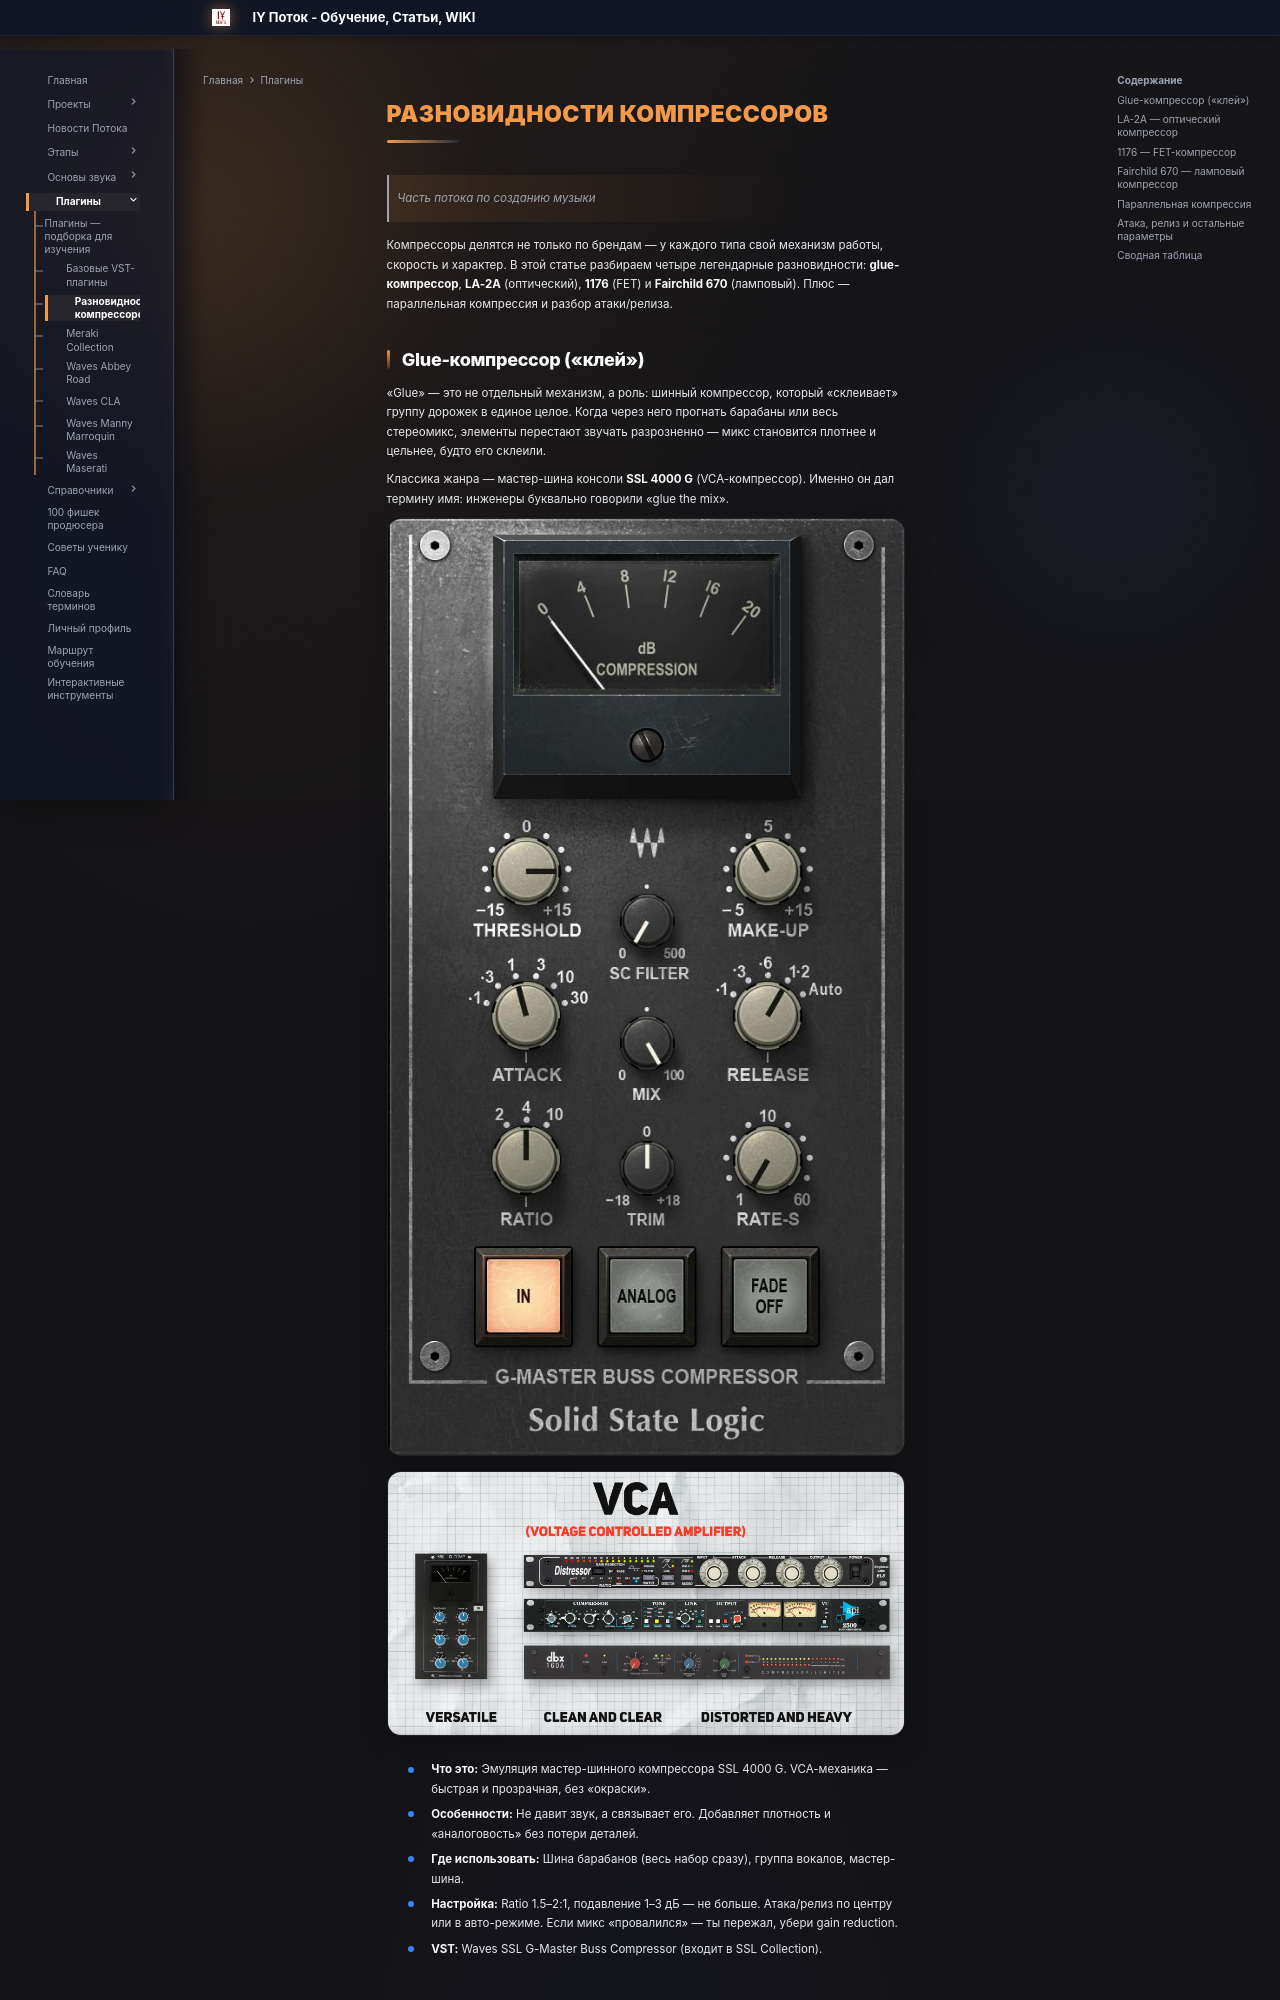

repository: programmcompose/potoksite · page: plugins/raznovidnosti-kompressorov/index.html · generator: mkdocs

# Разновидности компрессоров

> *Часть потока по созданию музыки*

Компрессоры делятся не только по брендам — у каждого типа свой механизм работы, скорость и характер. В этой статье разбираем четыре легендарные разновидности: **glue-компрессор**, **LA-2A** (оптический), **1176** (FET) и **Fairchild 670** (ламповый). Плюс — параллельная компрессия и разбор атаки/релиза.

## Glue-компрессор («клей»)

«Glue» — это не отдельный механизм, а роль: шинный компрессор, который «склеивает» группу дорожек в единое целое. Когда через него прогнать барабаны или весь стереомикс, элементы перестают звучать разрозненно — микс становится плотнее и цельнее, будто его склеили.

Классика жанра — мастер-шина консоли **SSL 4000 G** (VCA-компрессор). Именно он дал термину имя: инженеры буквально говорили «glue the mix».

![SSL G-Master Buss Compressor](../assets/waves-ssl-glue-ui.png)

![VCA-компрессия](../assets/VCA compression.png)

- **Что это:** Эмуляция мастер-шинного компрессора SSL 4000 G. VCA-механика — быстрая и прозрачная, без «окраски».
    
- **Особенности:** Не давит звук, а связывает его. Добавляет плотность и «аналоговость» без потери деталей.
    
- **Где использовать:** Шина барабанов (весь набор сразу), группа вокалов, мастер-шина.
    
- **Настройка:** Ratio 1.5–2:1, подавление 1–3 дБ — не больше. Атака/релиз по центру или в авто-режиме. Если микс «провалился» — ты пережал, убери gain reduction.
    
- **VST:** Waves SSL G-Master Buss Compressor (входит в SSL Collection).
